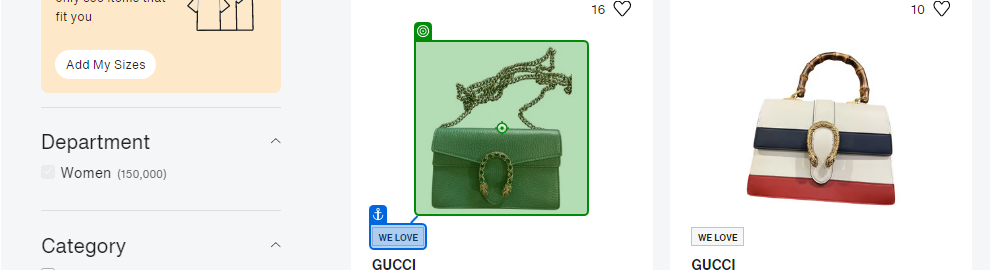
Workflow: ExtractWomen_old

Step 1: click on 'pageitem'

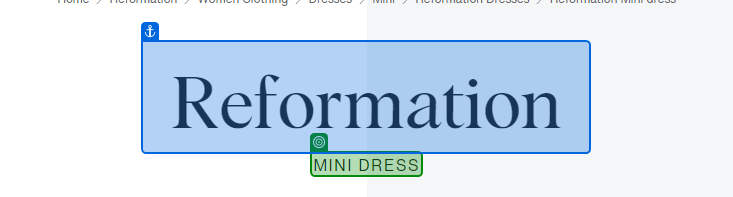
Step 2: get-text from 'description'

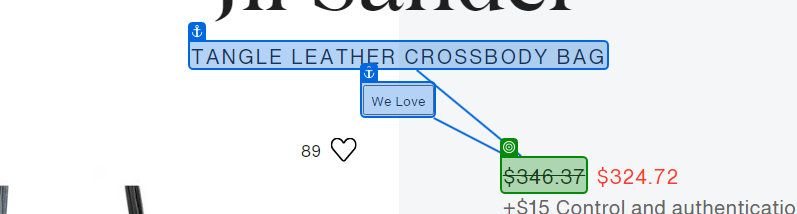
Step 3: get-text from 'price'

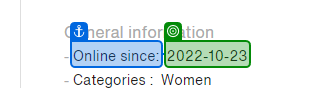
Step 4: get-text from 'Online since'

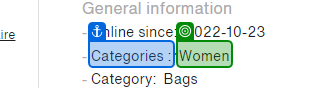
Step 5: get-text from 'Categories'

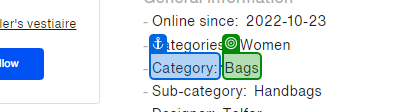
Step 6: get-text from 'Category'

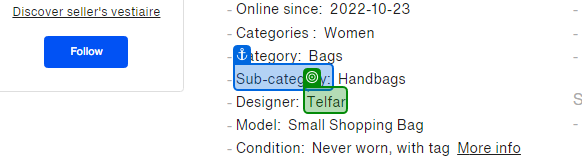
Step 7: get-text from 'Sub-category'

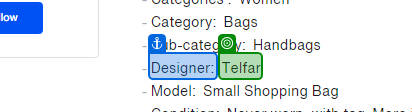
Step 8: get-text from 'Designer'

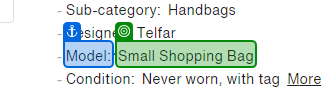
Step 9: get-text from 'Model'

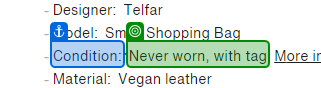
Step 10: get-text from 'Condition'

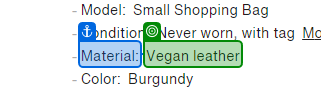
Step 11: get-text from 'Material'

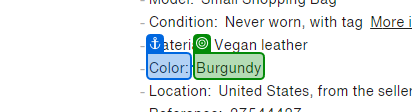
Step 12: get-text from 'Color'

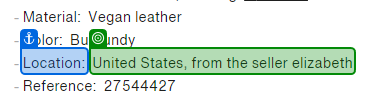
Step 13: get-text from 'Location'

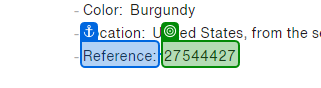
Step 14: get-text from 'Prodid'

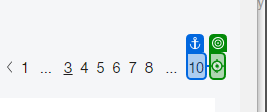
Step 15: click on 'Next Page'